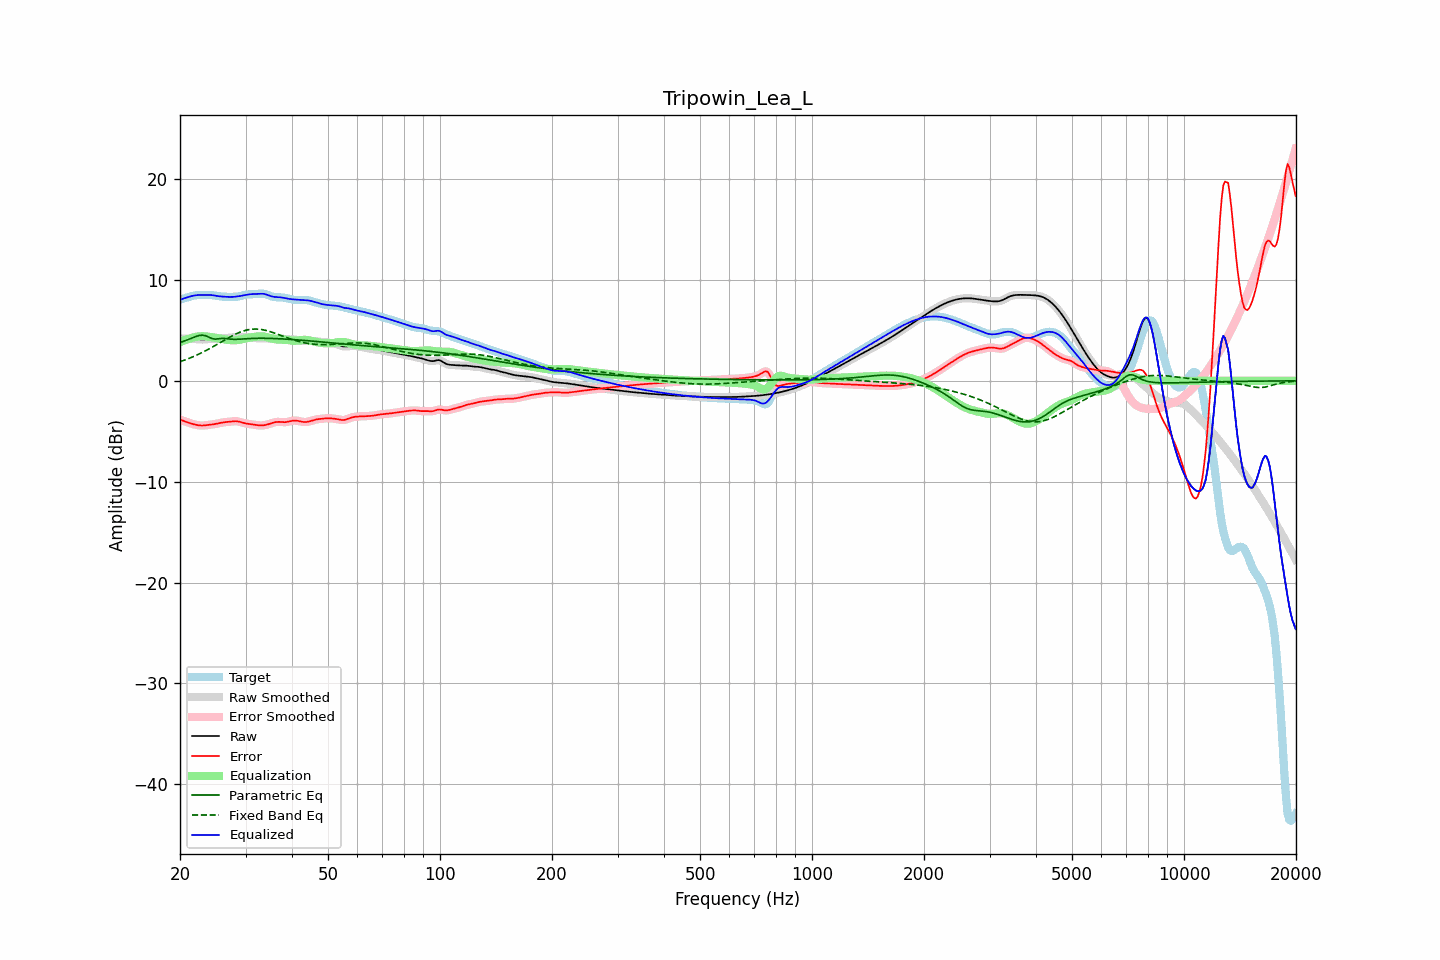

Data behind this chart, as committed beside it:
frequency, raw, error, smoothed, error_smoothed, equalization, parametric_eq, fixed_band_eq, equalized_raw, equalized_smoothed, target
20.00, 4.18, -3.85, 4.18, -3.85, 3.83, 3.79, 1.89, 8.02, 8.02, 8.04
20.20, 4.18, -3.90, 4.18, -3.91, 3.90, 3.84, 1.95, 8.08, 8.08, 8.08
20.40, 4.18, -3.96, 4.18, -3.96, 3.97, 3.90, 2.00, 8.15, 8.14, 8.14
20.61, 4.17, -4.02, 4.17, -4.02, 4.03, 3.96, 2.06, 8.20, 8.20, 8.19
20.81, 4.16, -4.08, 4.17, -4.08, 4.09, 4.02, 2.12, 8.25, 8.25, 8.24
21.02, 4.16, -4.13, 4.16, -4.13, 4.14, 4.09, 2.18, 8.30, 8.30, 8.29
21.23, 4.16, -4.19, 4.16, -4.19, 4.19, 4.15, 2.25, 8.35, 8.35, 8.34
21.44, 4.15, -4.24, 4.15, -4.24, 4.24, 4.22, 2.31, 8.39, 8.39, 8.39
21.66, 4.14, -4.28, 4.14, -4.28, 4.28, 4.28, 2.38, 8.43, 8.43, 8.43
21.87, 4.14, -4.33, 4.13, -4.33, 4.33, 4.34, 2.45, 8.46, 8.46, 8.46
22.09, 4.12, -4.36, 4.12, -4.36, 4.36, 4.40, 2.52, 8.49, 8.48, 8.49
22.31, 4.11, -4.39, 4.11, -4.39, 4.39, 4.45, 2.59, 8.50, 8.50, 8.50
22.54, 4.10, -4.42, 4.10, -4.42, 4.41, 4.49, 2.67, 8.51, 8.51, 8.51
22.76, 4.09, -4.43, 4.09, -4.43, 4.42, 4.51, 2.75, 8.51, 8.51, 8.52
22.99, 4.09, -4.43, 4.09, -4.43, 4.42, 4.52, 2.82, 8.51, 8.51, 8.52
23.22, 4.10, -4.42, 4.10, -4.42, 4.42, 4.50, 2.91, 8.52, 8.52, 8.52
23.45, 4.11, -4.40, 4.11, -4.41, 4.41, 4.47, 2.99, 8.52, 8.52, 8.52
23.69, 4.13, -4.39, 4.13, -4.39, 4.39, 4.40, 3.07, 8.52, 8.52, 8.51
23.92, 4.14, -4.37, 4.14, -4.37, 4.37, 4.33, 3.16, 8.52, 8.52, 8.51
24.16, 4.16, -4.35, 4.15, -4.35, 4.35, 4.25, 3.25, 8.51, 8.51, 8.50
24.40, 4.16, -4.33, 4.16, -4.33, 4.33, 4.18, 3.33, 8.49, 8.49, 8.49
24.65, 4.17, -4.30, 4.17, -4.30, 4.30, 4.15, 3.42, 8.47, 8.47, 8.47
24.89, 4.17, -4.28, 4.17, -4.28, 4.27, 4.13, 3.51, 8.44, 8.44, 8.45
25.14, 4.17, -4.24, 4.17, -4.24, 4.24, 4.15, 3.61, 8.41, 8.41, 8.42
25.39, 4.18, -4.21, 4.18, -4.21, 4.21, 4.16, 3.70, 8.39, 8.39, 8.39
25.65, 4.19, -4.18, 4.19, -4.18, 4.18, 4.18, 3.79, 8.37, 8.37, 8.36
25.91, 4.20, -4.14, 4.20, -4.14, 4.15, 4.20, 3.88, 8.35, 8.35, 8.34
26.16, 4.22, -4.12, 4.22, -4.12, 4.12, 4.20, 3.98, 8.34, 8.34, 8.33
26.43, 4.23, -4.09, 4.23, -4.10, 4.10, 4.19, 4.07, 8.33, 8.33, 8.33
26.69, 4.25, -4.08, 4.25, -4.08, 4.08, 4.18, 4.16, 8.32, 8.32, 8.33
26.96, 4.26, -4.07, 4.26, -4.06, 4.05, 4.16, 4.25, 8.32, 8.32, 8.33
27.23, 4.28, -4.05, 4.28, -4.05, 4.04, 4.14, 4.34, 8.31, 8.31, 8.33
27.50, 4.29, -4.03, 4.29, -4.03, 4.02, 4.12, 4.42, 8.32, 8.32, 8.32
27.77, 4.31, -4.01, 4.31, -4.01, 4.02, 4.12, 4.51, 8.32, 8.32, 8.32
28.05, 4.32, -4.00, 4.32, -4.00, 4.02, 4.11, 4.59, 8.33, 8.33, 8.32
28.33, 4.32, -4.01, 4.32, -4.01, 4.03, 4.11, 4.66, 8.35, 8.35, 8.33
28.62, 4.33, -4.02, 4.33, -4.02, 4.04, 4.12, 4.74, 8.37, 8.37, 8.35
28.90, 4.33, -4.05, 4.32, -4.06, 4.07, 4.13, 4.80, 8.40, 8.39, 8.38
29.19, 4.32, -4.10, 4.32, -4.10, 4.10, 4.14, 4.86, 8.42, 8.42, 8.42
29.48, 4.31, -4.15, 4.31, -4.15, 4.14, 4.15, 4.92, 8.45, 8.45, 8.47
29.78, 4.31, -4.19, 4.31, -4.19, 4.18, 4.16, 4.97, 8.49, 8.49, 8.50
30.08, 4.31, -4.23, 4.31, -4.23, 4.21, 4.17, 5.01, 8.52, 8.52, 8.54
30.38, 4.30, -4.26, 4.30, -4.26, 4.25, 4.18, 5.05, 8.55, 8.55, 8.56
30.68, 4.30, -4.28, 4.29, -4.28, 4.28, 4.19, 5.08, 8.57, 8.57, 8.57
30.99, 4.28, -4.30, 4.28, -4.30, 4.31, 4.20, 5.11, 8.59, 8.59, 8.58
31.30, 4.27, -4.32, 4.27, -4.32, 4.33, 4.21, 5.12, 8.60, 8.60, 8.58
31.61, 4.25, -4.34, 4.25, -4.34, 4.35, 4.21, 5.13, 8.60, 8.60, 8.59
31.93, 4.23, -4.37, 4.23, -4.37, 4.38, 4.22, 5.13, 8.60, 8.61, 8.60
32.24, 4.22, -4.39, 4.22, -4.39, 4.39, 4.22, 5.13, 8.61, 8.61, 8.61
32.57, 4.21, -4.42, 4.22, -4.41, 4.41, 4.22, 5.12, 8.62, 8.62, 8.63
32.89, 4.22, -4.43, 4.22, -4.43, 4.41, 4.22, 5.10, 8.63, 8.63, 8.64
33.22, 4.22, -4.42, 4.22, -4.42, 4.41, 4.22, 5.08, 8.63, 8.63, 8.64
33.55, 4.22, -4.41, 4.22, -4.41, 4.40, 4.22, 5.05, 8.62, 8.62, 8.64
33.89, 4.22, -4.38, 4.22, -4.38, 4.37, 4.22, 5.01, 8.59, 8.59, 8.60
34.23, 4.21, -4.35, 4.21, -4.35, 4.34, 4.22, 4.97, 8.54, 8.54, 8.55
34.57, 4.19, -4.30, 4.19, -4.30, 4.29, 4.21, 4.93, 8.48, 8.48, 8.49
34.92, 4.18, -4.25, 4.18, -4.25, 4.25, 4.21, 4.88, 8.42, 8.43, 8.43
35.27, 4.17, -4.20, 4.17, -4.20, 4.20, 4.20, 4.83, 8.37, 8.37, 8.37
35.62, 4.18, -4.15, 4.18, -4.15, 4.16, 4.20, 4.78, 8.34, 8.34, 8.32
35.97, 4.19, -4.11, 4.19, -4.11, 4.13, 4.19, 4.72, 8.31, 8.31, 8.29
... 635 more rows
